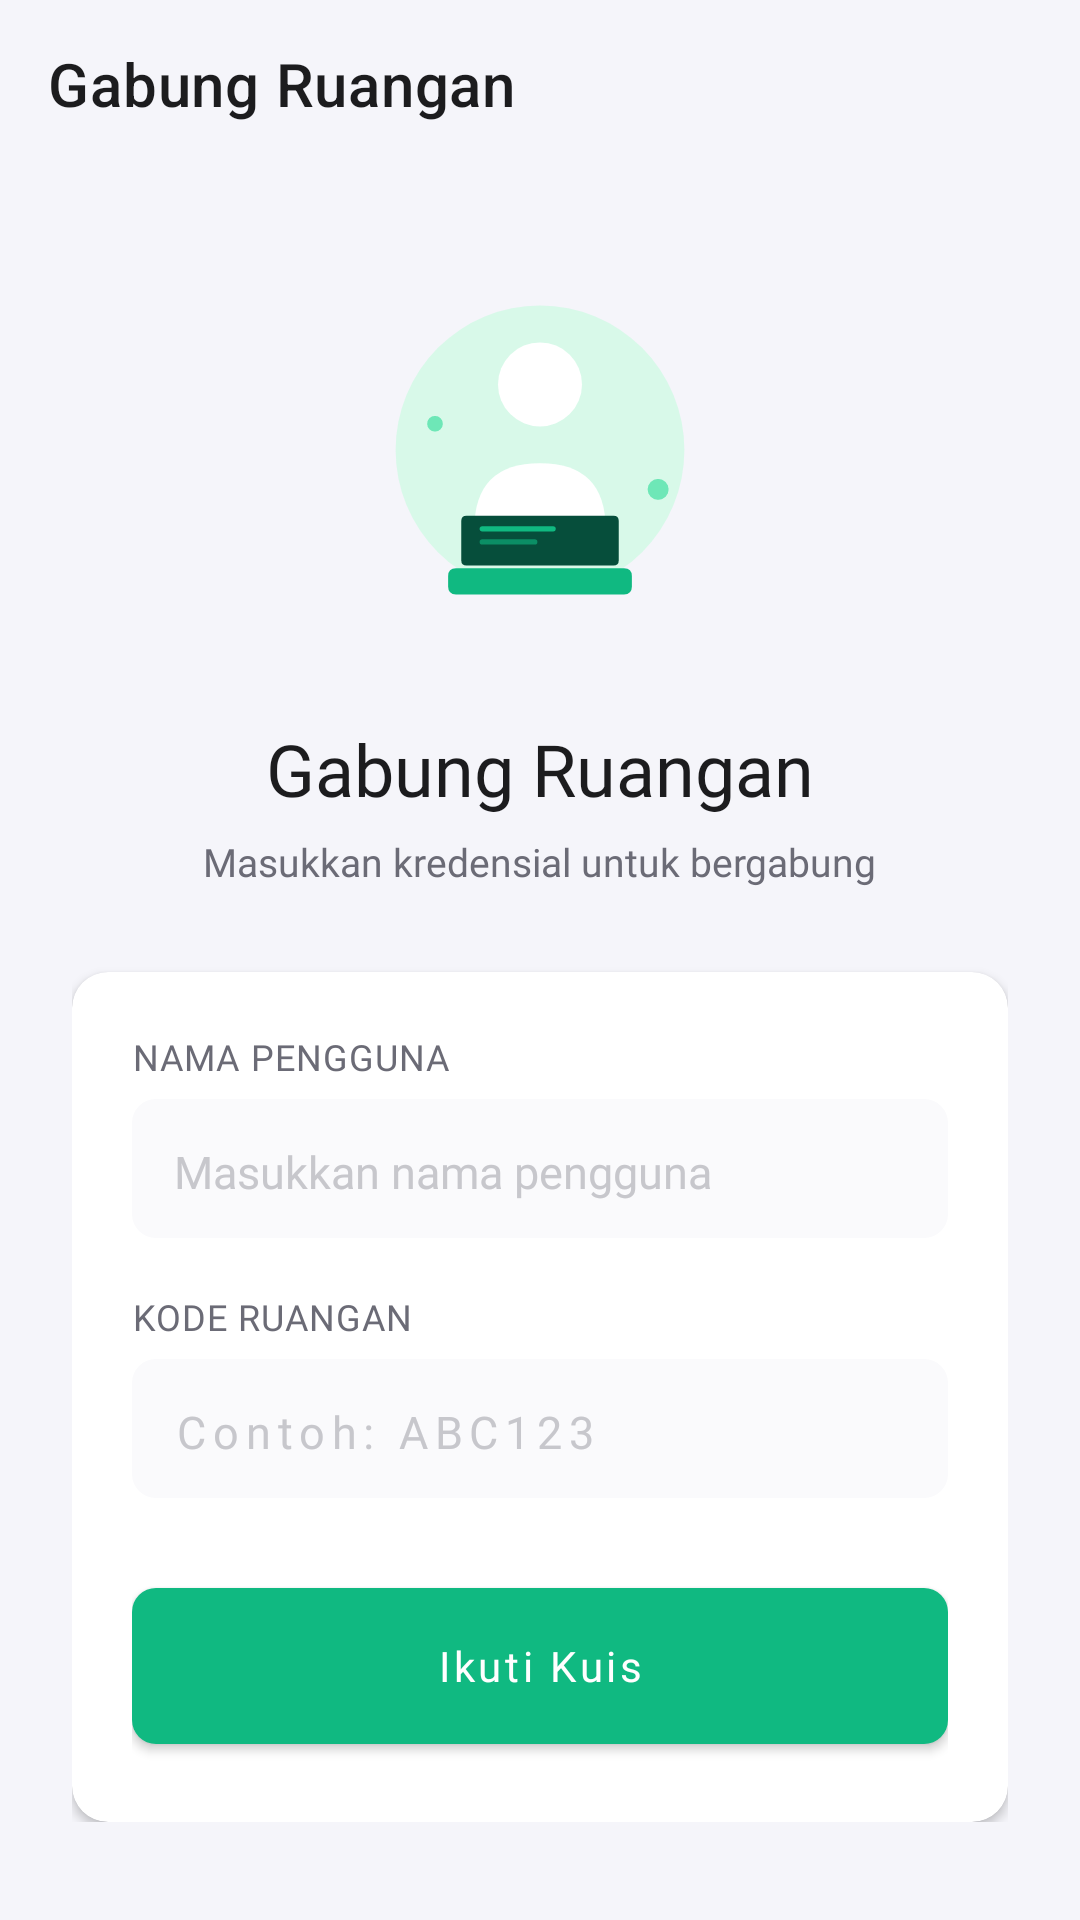

Produce the Android XML layout that renders to this screen, including the resource entries it uses.
<!-- AndroidManifest.xml: application theme Theme.QuizKu -->
<!-- res/layout/activity_masuk_room.xml -->
<?xml version="1.0" encoding="utf-8"?>
<LinearLayout xmlns:android="http://schemas.android.com/apk/res/android"
    xmlns:app="http://schemas.android.com/apk/res-auto"
    android:layout_width="match_parent"
    android:layout_height="match_parent"
    android:background="@color/background"
    android:orientation="vertical">

    <com.google.android.material.appbar.MaterialToolbar
        android:id="@+id/toolbar"
        android:layout_width="match_parent"
        android:layout_height="?attr/actionBarSize"
        android:background="@color/background"
        app:navigationIcon="@drawable/ic_back"
        app:title="Gabung Ruangan"
        app:titleTextColor="@color/on_surface" />

    <ScrollView
        android:layout_width="match_parent"
        android:layout_height="match_parent">

        <LinearLayout
            android:layout_width="match_parent"
            android:layout_height="wrap_content"
            android:orientation="vertical"
            android:gravity="center"
            android:padding="24dp">

            <ImageView
                android:layout_width="140dp"
                android:layout_height="140dp"
                android:src="@drawable/illu_student"
                android:scaleType="fitCenter"
                android:layout_marginBottom="20dp"
                android:contentDescription="Ilustrasi siswa" />

            <TextView
                android:layout_width="wrap_content"
                android:layout_height="wrap_content"
                android:text="Gabung Ruangan"
                android:fontFamily="@font/poppins_bold"
                android:textColor="@color/on_surface"
                android:textSize="24sp"
                android:layout_marginBottom="6dp" />

            <TextView
                android:layout_width="wrap_content"
                android:layout_height="wrap_content"
                android:text="Masukkan kredensial untuk bergabung"
                android:fontFamily="@font/poppins_regular"
                android:textColor="@color/on_surface_variant"
                android:textSize="13sp"
                android:layout_marginBottom="28dp" />

            <com.google.android.material.card.MaterialCardView
                style="@style/Theme.QuizKu.Card"
                android:layout_width="match_parent"
                android:layout_height="wrap_content">

                <LinearLayout
                    android:layout_width="match_parent"
                    android:layout_height="wrap_content"
                    android:orientation="vertical"
                    android:padding="20dp">

                    
                    <TextView
                        android:layout_width="wrap_content"
                        android:layout_height="wrap_content"
                        android:text="NAMA PENGGUNA"
                        style="@style/Theme.QuizKu.InputLabel"
                        android:layout_marginBottom="6dp" />

                    <EditText
                        android:id="@+id/etUsername"
                        style="@style/Theme.QuizKu.InputField"
                        android:layout_width="match_parent"
                        android:layout_height="wrap_content"
                        android:hint="Masukkan nama pengguna"
                        android:layout_marginBottom="18dp" />

                    
                    <TextView
                        android:layout_width="wrap_content"
                        android:layout_height="wrap_content"
                        android:text="KODE RUANGAN"
                        style="@style/Theme.QuizKu.InputLabel"
                        android:layout_marginBottom="6dp" />

                    <EditText
                        android:id="@+id/etRoomCode"
                        style="@style/Theme.QuizKu.InputField"
                        android:layout_width="match_parent"
                        android:layout_height="wrap_content"
                        android:hint="Contoh: ABC123"
                        android:inputType="text"
                        android:maxLength="6"
                        android:letterSpacing="0.15"
                        android:layout_marginBottom="24dp" />

                    <com.google.android.material.button.MaterialButton
                        android:id="@+id/btnJoin"
                        android:layout_width="match_parent"
                        android:layout_height="64dp"
                        style="@style/Theme.QuizKu.Button"
                        android:text="Ikuti Kuis" />

                </LinearLayout>

            </com.google.android.material.card.MaterialCardView>

        </LinearLayout>

    </ScrollView>

    <FrameLayout
        android:id="@+id/loadingOverlay"
        android:layout_width="match_parent"
        android:layout_height="match_parent"
        android:background="@color/scrim"
        android:visibility="gone">

        <com.google.android.material.progressindicator.CircularProgressIndicator
            android:layout_width="wrap_content"
            android:layout_height="wrap_content"
            android:layout_gravity="center"
            android:indeterminate="true"
            app:indicatorColor="@color/primary"
            app:trackCornerRadius="2dp" />

    </FrameLayout>

</LinearLayout>
<!-- resources referenced by this layout -->
<resources>
  <color name="background">#FFF5F5FA</color>
  <color name="on_surface">#FF1C1C1E</color>
  <color name="on_surface_variant">#FF6B6B76</color>
  <color name="primary">#FF10B981</color>
  <color name="scrim">#80000000</color>
  <style name="Theme.QuizKu.Button" parent="Widget.MaterialComponents.Button">
          <item name="android:textColor">#FFFFFFFF</item>
          <item name="backgroundTint">@color/primary</item>
          <item name="cornerRadius">8dp</item>
          <item name="android:height">64dp</item>
          <item name="android:textAllCaps">false</item>
          <item name="android:fontFamily">@font/poppins_medium</item>
      </style>
  <style name="Theme.QuizKu.Card" parent="Widget.MaterialComponents.CardView">
          <item name="cardBackgroundColor">@color/surface</item>
          <item name="cardCornerRadius">12dp</item>
          <item name="cardElevation">2dp</item>
      </style>
  <style name="Theme.QuizKu.InputField">
          <item name="android:fontFamily">@font/poppins_regular</item>
          <item name="android:textSize">15sp</item>
          <item name="android:textColor">@color/on_surface</item>
          <item name="android:textColorHint">@color/outline</item>
          <item name="android:background">@drawable/bg_input_fill</item>
          <item name="android:paddingHorizontal">14dp</item>
          <item name="android:paddingTop">14dp</item>
          <item name="android:paddingBottom">12dp</item>
          <item name="android:inputType">text</item>
          <item name="android:singleLine">true</item>
      </style>
  <style name="Theme.QuizKu.InputLabel">
          <item name="android:fontFamily">@font/poppins_medium</item>
          <item name="android:textSize">12sp</item>
          <item name="android:textColor">@color/on_surface_variant</item>
          <item name="android:letterSpacing">0.03</item>
      </style>
  <color name="surface">#FFFFFFFF</color>
  <color name="outline">#FFC7C7CC</color>
  <!-- drawable bg_input_fill (drawable) -->
  <?xml version="1.0" encoding="utf-8"?>
  <selector xmlns:android="http://schemas.android.com/apk/res/android">
      <item android:state_focused="true">
          <shape android:shape="rectangle">
              <solid android:color="#0A10B981" />
              <corners android:radius="8dp" />
          </shape>
      </item>
      <item>
          <shape android:shape="rectangle">
              <solid android:color="@color/surface_container_low" />
              <corners android:radius="8dp" />
          </shape>
      </item>
  </selector>
  <color name="primary_dark">#FF059669</color>
  <color name="surface_container">#FFF0F0F5</color>
  <style name="Theme.QuizKu.Dialog" parent="ThemeOverlay.MaterialComponents.Dialog.Alert">
          <item name="colorPrimary">@color/primary</item>
          <item name="colorAccent">@color/primary</item>
          <item name="colorOnSurface">@color/on_surface</item>
          <item name="colorSurface">@color/surface</item>
          <item name="android:textColorPrimary">@color/on_surface</item>
          <item name="android:textColorSecondary">@color/on_surface_variant</item>
      </style>
  <color name="surface_container_low">#FFFAFAFC</color>
</resources>
